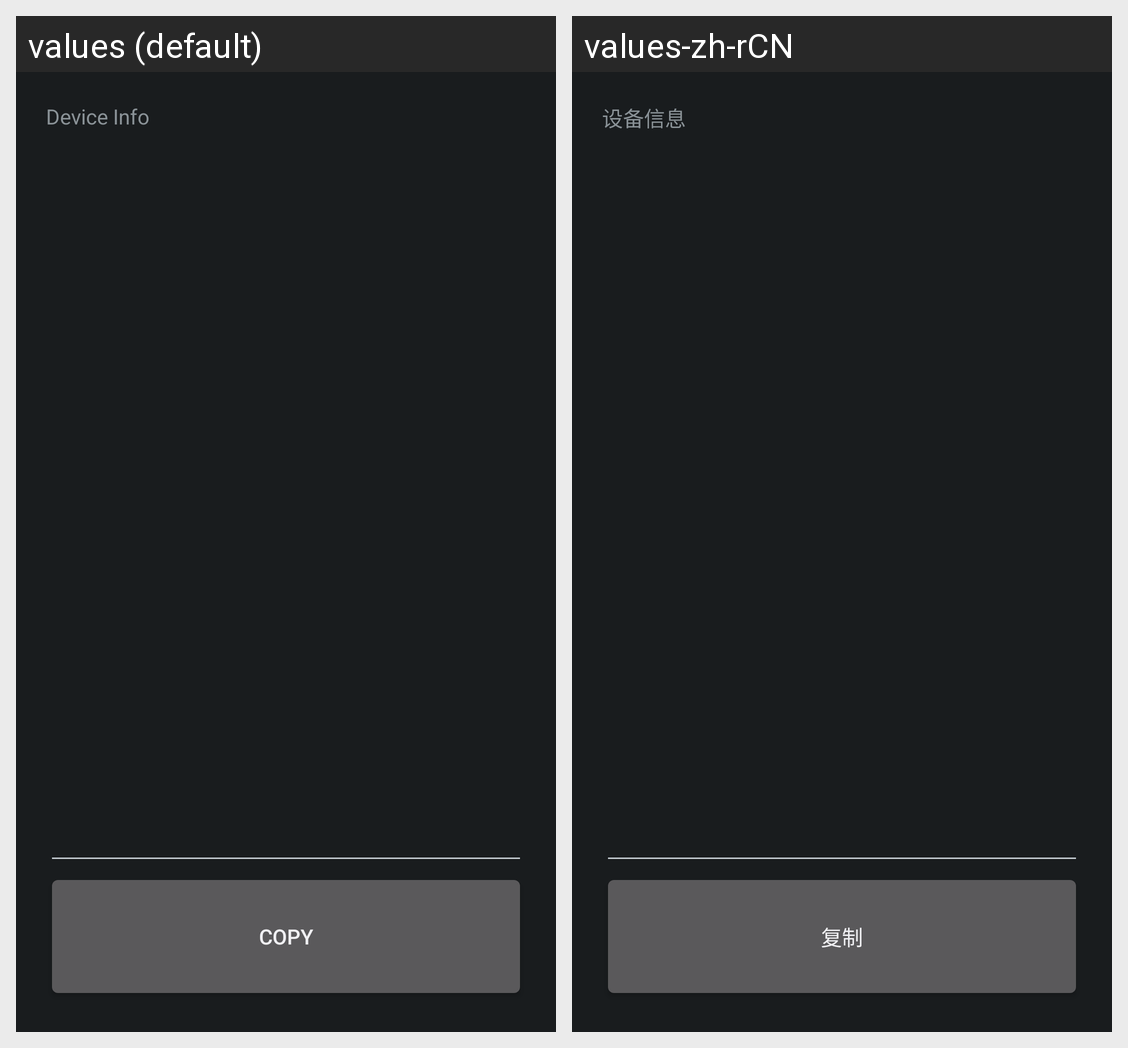

For this localized Android screen grid, give each drawn string resource with its value in every locale shown.
Android screen res/layout/activity_main.xml rendered under 2 locales, left to right: values (default), values-zh-rCN. Device: Nexus 5 (rendered at 1080×1920; each locale shown at half size, 540×960, under a caption strip naming it); theme Theme.QTFMDeviceID.
Strings drawn on this screen, with the default value and each locale's value (text and hints the layout hard-codes, and strings that could not be matched under every locale, appear in the picture but are not listed):

device_info
  values: Device Info
  values-zh-rCN: 设备信息

btn_copy
  values: Copy
  values-zh-rCN: 复制
